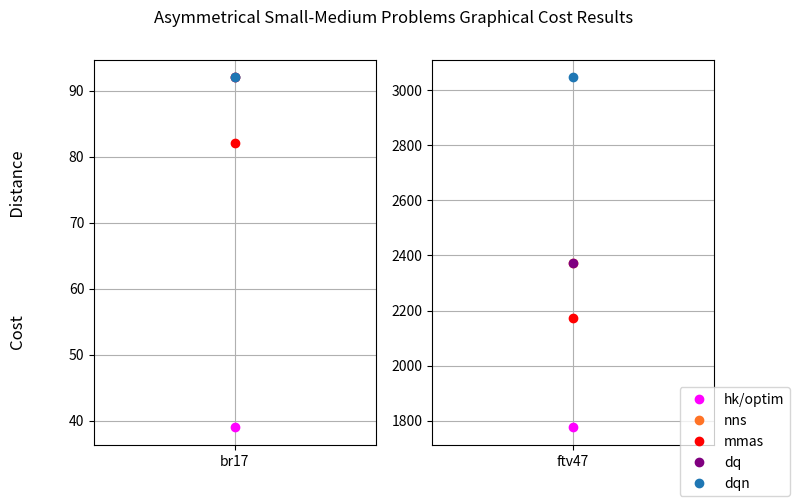

The script that saved this image: (Note: this script raises an exception after producing the figure.)
"""
https://github.com/AGnias47/russo-ukranian-tweet-classification/blob/main/sentiment_analysis/results.py
https://stackoverflow.com/questions/33958068/matplotlib-how-to-plot-a-line-with-categorical-data-on-the-x-axis

No attempts are being made here to make this code more efficient.
"""

import matplotlib.pyplot as plt
import matplotlib.image as mpimg


def plot_symmetric():
    problems_symmetric = ["fri26", "berlin52", "a280"]
    concorde = [937, 7542, 2579]
    nns = [1112, 8980, 3157]
    mmas = [955, 8092, 2988]
    dq = [1050, 9179, 3554]
    dqn = [1027, 10922, 7817]
    fig, ax = plt.subplots(
        nrows=2, ncols=3, figsize=(13, 6), sharex=False, sharey=False
    )
    # ax[0, 0].imshow(mpimg.imread("final_report/problem_images/berlin52.png"))
    ax[0, 1].imshow(mpimg.imread("final_report/problem_images/berlin52.png"))
    ax[0, 2].imshow(mpimg.imread("final_report/problem_images/a280.png"))
    for i in range(len(problems_symmetric)):
        ax[1, i].plot(
            problems_symmetric[i], concorde[i], "o", color="magenta", label="concorde"
        )
        ax[1, i].plot(
            problems_symmetric[i], nns[i], "o", color=[1.0, 0.45, 0.15], label="nns"
        )
        ax[1, i].plot(
            problems_symmetric[i], mmas[i], "o", color=[1.0, 0, 0], label="mmas"
        )
        ax[1, i].plot(problems_symmetric[i], dq[i], "o", color="purple", label="dq")
        ax[1, i].plot(problems_symmetric[i], dqn[i], "o", label="dqn")
        ax[1, i].grid(True)
    fig.legend(*ax[1, 0].get_legend_handles_labels(), loc="lower right")
    fig.supylabel("Cost                          Distance")
    fig.suptitle("Symmetric Problem Images with Graphical Cost Results")
    plt.savefig("final_report/png/symmetric.png")
    plt.show()


def plot_star():
    problems_symmetric = ["star85", "asterisk100"]
    concorde = [275, 254]
    mmas = [295, 270]
    nns = [358, 345]
    dq = [390, 373]
    dqn = [464, 553]
    fig, ax = plt.subplots(nrows=2, ncols=2, figsize=(8, 5), sharex=False, sharey=False)
    ax[0, 0].imshow(mpimg.imread("final_report/problem_images/star85.png"))
    ax[0, 1].imshow(mpimg.imread("final_report/problem_images/asterisk100.png"))
    for i in range(len(problems_symmetric)):
        ax[1, i].plot(
            problems_symmetric[i], concorde[i], "o", color="magenta", label="concorde"
        )
        ax[1, i].plot(
            problems_symmetric[i], nns[i], "o", color=[1.0, 0.45, 0.15], label="nns"
        )
        ax[1, i].plot(
            problems_symmetric[i], mmas[i], "o", color=[1.0, 0, 0], label="mmas"
        )
        ax[1, i].plot(problems_symmetric[i], dq[i], "o", color="purple", label="dq")
        ax[1, i].plot(problems_symmetric[i], dqn[i], "o", label="dqn")
        ax[1, i].grid(True)
    fig.legend(*ax[1, 0].get_legend_handles_labels(), loc="lower right")
    fig.supylabel("Cost                          Distance")
    fig.suptitle("Star Problem Images with Graphical Cost Results")
    plt.savefig("final_report/png/star.png")
    plt.show()


def plot_spiral():
    problems_symmetric = ["spiral79", "dh39"]
    concorde = [286, 123]
    mmas = [292, 140]
    nns = [298, 129]
    dq = [301, 128]
    dqn = [306, 155]
    fig, ax = plt.subplots(nrows=2, ncols=2, figsize=(8, 5), sharex=False, sharey=False)
    ax[0, 0].imshow(mpimg.imread("final_report/problem_images/spiral79.png"))
    # ax[0, 1].imshow(mpimg.imread("final_report/problem_images/dh39.png"))
    for i in range(len(problems_symmetric)):
        ax[1, i].plot(
            problems_symmetric[i], concorde[i], "o", color="magenta", label="concorde"
        )
        ax[1, i].plot(
            problems_symmetric[i], nns[i], "o", color=[1.0, 0.45, 0.15], label="nns"
        )
        ax[1, i].plot(
            problems_symmetric[i], mmas[i], "o", color=[1.0, 0, 0], label="mmas"
        )
        ax[1, i].plot(problems_symmetric[i], dq[i], "o", color="purple", label="dq")
        ax[1, i].plot(problems_symmetric[i], dqn[i], "o", label="dqn")
        ax[1, i].grid(True)
    fig.legend(*ax[1, 0].get_legend_handles_labels(), loc="lower right")
    fig.supylabel("Cost                          Distance")
    fig.suptitle("Spiral Problem Images with Graphical Cost Results")
    plt.savefig("final_report/png/spiral.png")
    plt.show()


def plot_cluster():
    fig, ax = plt.subplots(nrows=1, ncols=2, figsize=(10, 3), sharex=False, sharey=False)
    ax[0].imshow(mpimg.imread("final_report/problem_images/5cluster43.png"))
    ax[0].set_ylabel("Distance")
    ax[1].plot("5cluster43", 100, "o", color="magenta", label="concorde")
    ax[1].plot("5cluster43", 111, "o", color=[1.0, 0.45, 0.15], label="nns")
    ax[1].plot("5cluster43", 112, "o", color=[1.0, 0, 0], label="mmas")
    ax[1].plot("5cluster43", 118, "o", color="purple", label="dq")
    ax[1].plot("5cluster43", 141, "o", label="dqn")
    ax[1].grid(True)
    ax[1].set_ylabel("Cost")
    fig.legend(*ax[1].get_legend_handles_labels(), loc="lower right")
    fig.suptitle("Cluster Problem Image with Graphical Cost Results")
    plt.savefig("final_report/png/cluster.png")
    plt.show()


def plot_tetrahedral():
    problems_symmetric = ["Tnm52", "Tnm70", "Tnm160"]
    concorde = [551609, 881036, None]
    mmas = [607236, 994978, 2623096]
    nns = [632300, 1005243, 2694609]
    dq = [672125, 1032075, 2767928]
    fig, ax = plt.subplots(
        nrows=2, ncols=3, figsize=(13, 6), sharex=False, sharey=False
    )
    ax[0, 0].imshow(mpimg.imread("final_report/problem_images/Tnm52.png"))
    #ax[0, 1].imshow(mpimg.imread("final_report/problem_images/berlin52.png"))
    #ax[0, 2].imshow(mpimg.imread("final_report/problem_images/a280.png"))
    for i in range(len(problems_symmetric)):
        try:
            ax[1, i].plot(
                problems_symmetric[i], concorde[i], "o", color="magenta", label="concorde"
            )
        except ValueError:
            pass
        ax[1, i].plot(
            problems_symmetric[i], nns[i], "o", color=[1.0, 0.45, 0.15], label="nns"
        )
        ax[1, i].plot(
            problems_symmetric[i], mmas[i], "o", color=[1.0, 0, 0], label="mmas"
        )
        ax[1, i].plot(problems_symmetric[i], dq[i], "o", color="purple", label="dq")
        ax[1, i].grid(True)
    fig.legend(*ax[1, 0].get_legend_handles_labels(), loc="lower right")
    fig.supylabel("Cost                          Distance")
    fig.suptitle("Tetrahedral Problem Images with Graphical Cost Results")
    plt.savefig("final_report/png/tetrahedral.png")
    plt.show()


def plot_asymmetrical_small_medium():
    problems_symmetric = ["br17", "ftv47"]
    optimum = [39, 1776]
    mmas = [82, 2173]
    nns = [92, 2374]
    dq = [92, 2374]
    dqn = [92, 3046]
    fig, ax = plt.subplots(nrows=1, ncols=2, figsize=(8, 5), sharex=False, sharey=False)
    for i in range(len(problems_symmetric)):
        ax[i].plot(
            problems_symmetric[i], optimum[i], "o", color="magenta", label="hk/optim"
        )
        ax[i].plot(
            problems_symmetric[i], nns[i], "o", color=[1.0, 0.45, 0.15], label="nns"
        )
        ax[i].plot(
            problems_symmetric[i], mmas[i], "o", color=[1.0, 0, 0], label="mmas"
        )
        ax[i].plot(problems_symmetric[i], dq[i], "o", color="purple", label="dq")
        ax[i].plot(problems_symmetric[i], dqn[i], "o", label="dqn")
        ax[i].grid(True)
    fig.legend(*ax[0].get_legend_handles_labels(), loc="lower right")
    fig.supylabel("Cost                          Distance")
    fig.suptitle("Asymmetrical Small-Medium Problems Graphical Cost Results")
    plt.savefig("final_report/png/asymmetric_small-medium.png")
    plt.show()

if __name__ == "__main__":
    # plot_symmetric()
    # plot_star()
    # plot_spiral()
    # plot_cluster()
    # plot_tetrahedral()
    plot_asymmetrical_small_medium()
